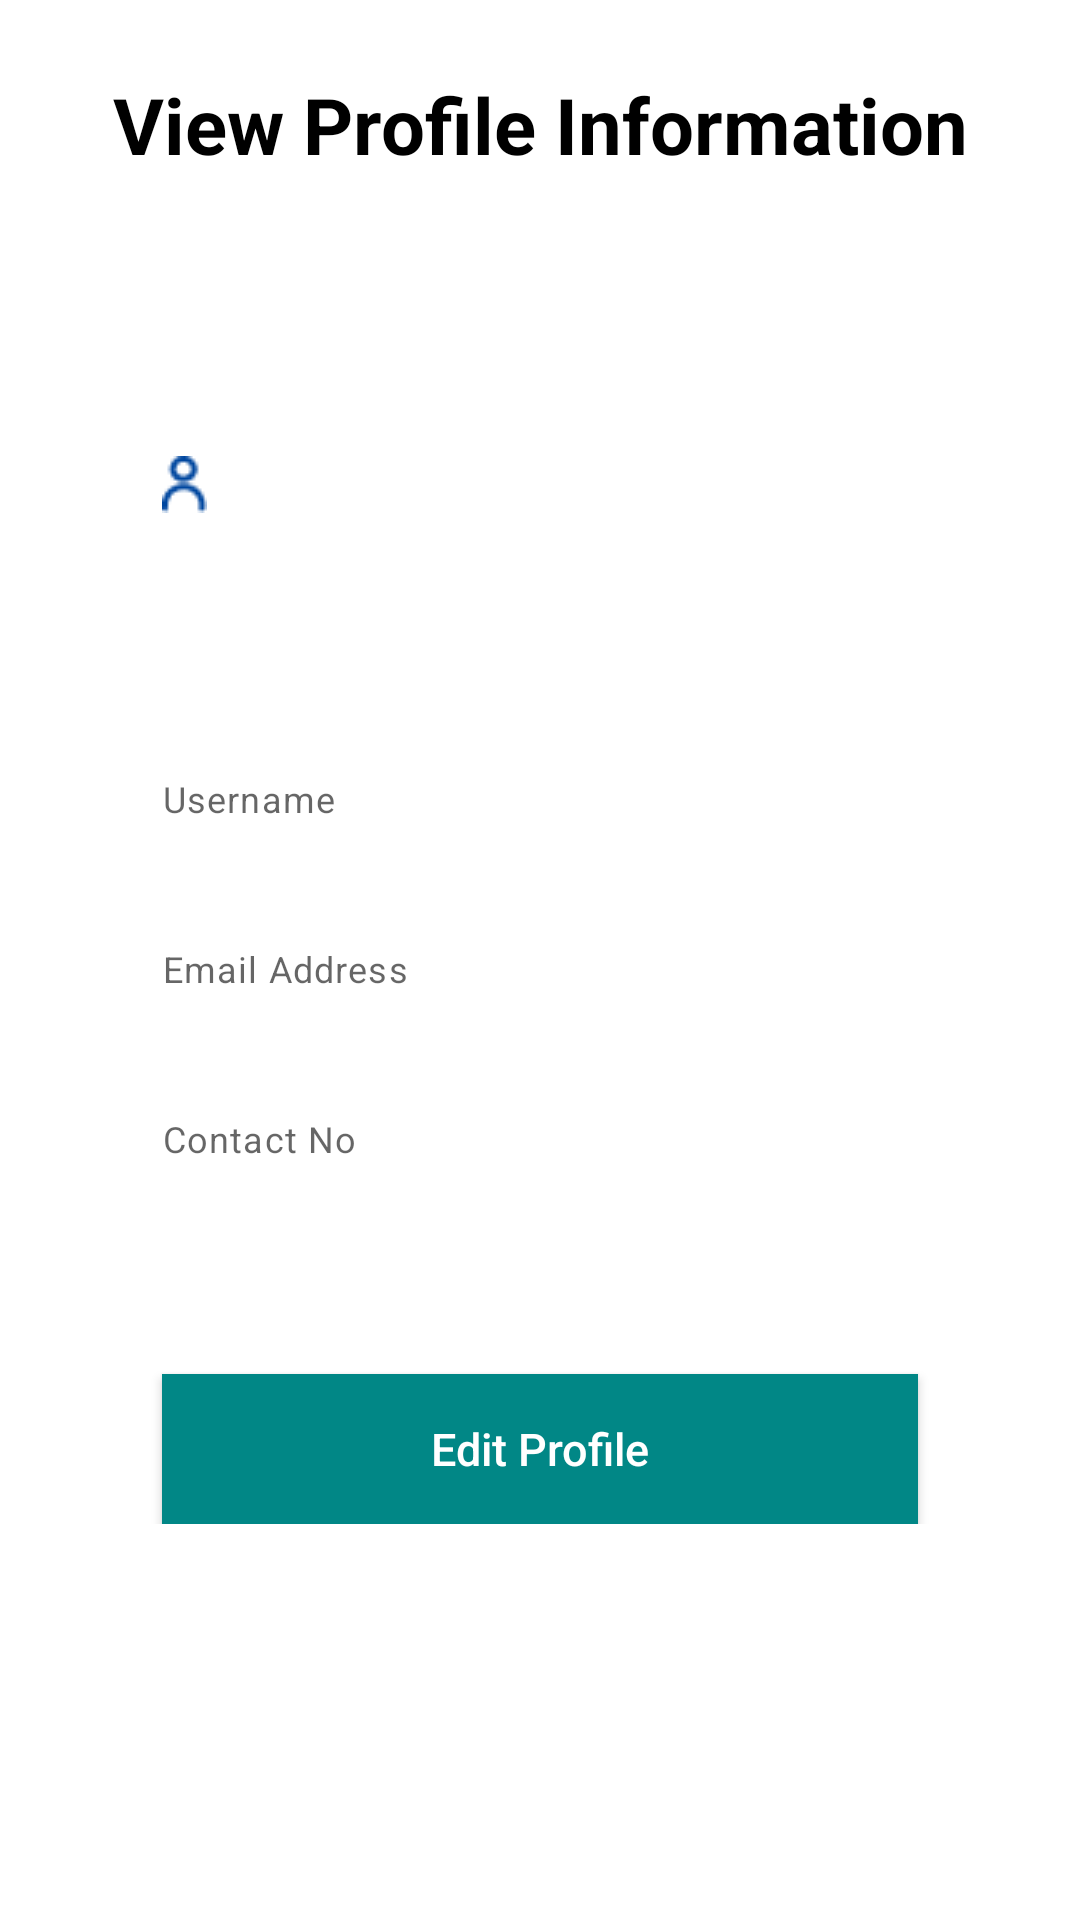

This screen was rendered from an Android layout file. Write that file and the resources it references.
<!-- AndroidManifest.xml: application theme Theme.QRier -->
<!-- res/layout/activity_view_profile.xml -->
<?xml version="1.0" encoding="utf-8"?>
<androidx.constraintlayout.widget.ConstraintLayout
    xmlns:android="http://schemas.android.com/apk/res/android"
    xmlns:tools="http://schemas.android.com/tools"
    xmlns:app="http://schemas.android.com/apk/res-auto"
    android:layout_width="match_parent"
    android:layout_height="match_parent"
    tools:context=".ViewProfile">

    <TextView
        android:id="@+id/tv_heading"
        android:layout_width="wrap_content"
        android:layout_height="wrap_content"
        android:text="View Profile Information"
        android:textStyle="bold"
        android:textSize="26sp"
        android:textColor="#000"
        app:layout_constraintStart_toStartOf="parent"
        app:layout_constraintEnd_toEndOf="parent"
        app:layout_constraintTop_toTopOf="parent"
        android:layout_marginTop="24dp"
        />


    <ScrollView
        android:layout_width="match_parent"
        android:layout_height="wrap_content"
        app:layout_constraintTop_toBottomOf="@id/tv_heading"
        >

        <androidx.constraintlayout.widget.ConstraintLayout
            android:layout_width="match_parent"
            android:layout_height="match_parent"
            android:focusable="true"
            android:focusableInTouchMode="true"
            >


            <com.google.android.material.textfield.TextInputLayout
                android:id="@+id/layout_image"
                android:layout_width="0dp"
                app:layout_constraintWidth_percent="0.7"
                android:layout_height="wrap_content"
                app:layout_constraintStart_toStartOf="parent"
                app:layout_constraintEnd_toEndOf="parent"
                android:layout_marginTop="20dp"
                android:textColorHint="#808080"
                app:layout_constraintTop_toTopOf="parent"
                >

                <ImageView
                    android:layout_width="wrap_content"
                    android:layout_height="165dp"
                    android:src="@drawable/account_icon" />
            </com.google.android.material.textfield.TextInputLayout>

            <com.google.android.material.textfield.TextInputLayout
                android:id="@+id/layout_username1"
                app:helperText="Username"
                android:layout_width="0dp"
                app:layout_constraintWidth_percent="0.7"
                android:layout_height="wrap_content"
                app:layout_constraintStart_toStartOf="parent"
                app:layout_constraintEnd_toEndOf="parent"
                android:layout_marginTop="14dp"
                android:textColorHint="#808080"
                app:layout_constraintTop_toBottomOf="@+id/layout_image"
                >

                <TextView
                    android:id="@+id/et_username1"
                    android:layout_width="match_parent"
                    android:layout_height="wrap_content"
                    android:gravity="center"
                    android:padding="10dp"
                    android:textColor="#000000"
                    android:textColorHint="#808080"
                    android:background="#00000000"
                    android:textSize="15sp"
                    />
            </com.google.android.material.textfield.TextInputLayout>



            <com.google.android.material.textfield.TextInputLayout
                android:id="@+id/layout_email1"
                android:layout_width="0dp"
                app:helperText="Email Address"
                app:layout_constraintWidth_percent="0.7"
                android:layout_height="wrap_content"
                app:layout_constraintStart_toStartOf="parent"
                app:layout_constraintEnd_toEndOf="parent"
                android:textColorHint="#808080"
                app:layout_constraintTop_toBottomOf="@+id/layout_username1"
                >

                <TextView
                    android:id="@+id/et_email1"
                    android:layout_width="match_parent"
                    android:layout_height="wrap_content"
                    android:gravity="center"
                    android:padding="10dp"
                    android:textColor="#000000"
                    android:textColorHint="#808080"
                    android:background="#00000000"
                    android:textSize="15sp"
                    android:inputType="textEmailAddress"
                    />
            </com.google.android.material.textfield.TextInputLayout>



            <com.google.android.material.textfield.TextInputLayout
                android:id="@+id/layout_phoneNumber1"
                android:layout_width="0dp"
                app:helperText="Contact No"
                app:layout_constraintWidth_percent="0.7"
                android:layout_height="wrap_content"
                app:layout_constraintStart_toStartOf="parent"
                app:layout_constraintEnd_toEndOf="parent"
                android:textColorHint="#808080"
                app:layout_constraintTop_toBottomOf="@+id/layout_email1"
                >

                <TextView
                    android:id="@+id/et_phoneNumber1"
                    android:layout_width="match_parent"
                    android:layout_height="wrap_content"
                    android:gravity="center"
                    android:padding="10dp"
                    android:textColor="#000000"
                    android:textColorHint="#808080"
                    android:background="#00000000"
                    android:textSize="15sp"
                    android:inputType="phone"
                    />
            </com.google.android.material.textfield.TextInputLayout>

            <Button
                android:id="@+id/btn_update"
                android:layout_width="0dp"
                android:layout_height="50dp"
                app:layout_constraintTop_toBottomOf="@+id/layout_phoneNumber1"
                app:layout_constraintStart_toStartOf="parent"
                app:layout_constraintEnd_toEndOf="parent"
                android:text="Edit Profile"
                android:textColor="#FFFFFF"
                android:textSize="15sp"
                android:background="@color/design_default_color_primary"
                android:textAllCaps="false"
                android:layout_marginTop="30dp"
                app:layout_constraintWidth_percent="0.7"
                style="?android:attr/borderlessButtonStyle"
                android:elevation="2dp"

                />


        </androidx.constraintlayout.widget.ConstraintLayout>

    </ScrollView>

</androidx.constraintlayout.widget.ConstraintLayout>
<!-- resources referenced by this layout -->
<resources>
  <!-- drawable account_icon: png bitmap (drawable, 521 bytes) -->
  <style name="Theme.QRier" parent="Theme.MaterialComponents.DayNight.DarkActionBar">
          
          <item name="colorPrimary">@color/teal_700</item>
          <item name="colorPrimaryVariant">@color/purple_700</item>
          <item name="colorOnPrimary">@color/white</item>
          
          <item name="colorSecondary">@color/teal_200</item>
          <item name="colorSecondaryVariant">@color/teal_700</item>
          <item name="colorOnSecondary">@color/black</item>
          
          <item name="android:statusBarColor" tools:targetApi="l">?attr/colorPrimaryVariant</item>
          
      </style>
  <!-- not gathered from this repository: default colours our renderer supplied (Android Studio template values) -->
  <color name="purple_700">#FF3700B3</color>
  <color name="teal_200">#FF03DAC5</color>
  <color name="teal_700">#FF018786</color>
  <color name="black">#FF000000</color>
  <color name="white">#FFFFFFFF</color>
</resources>
